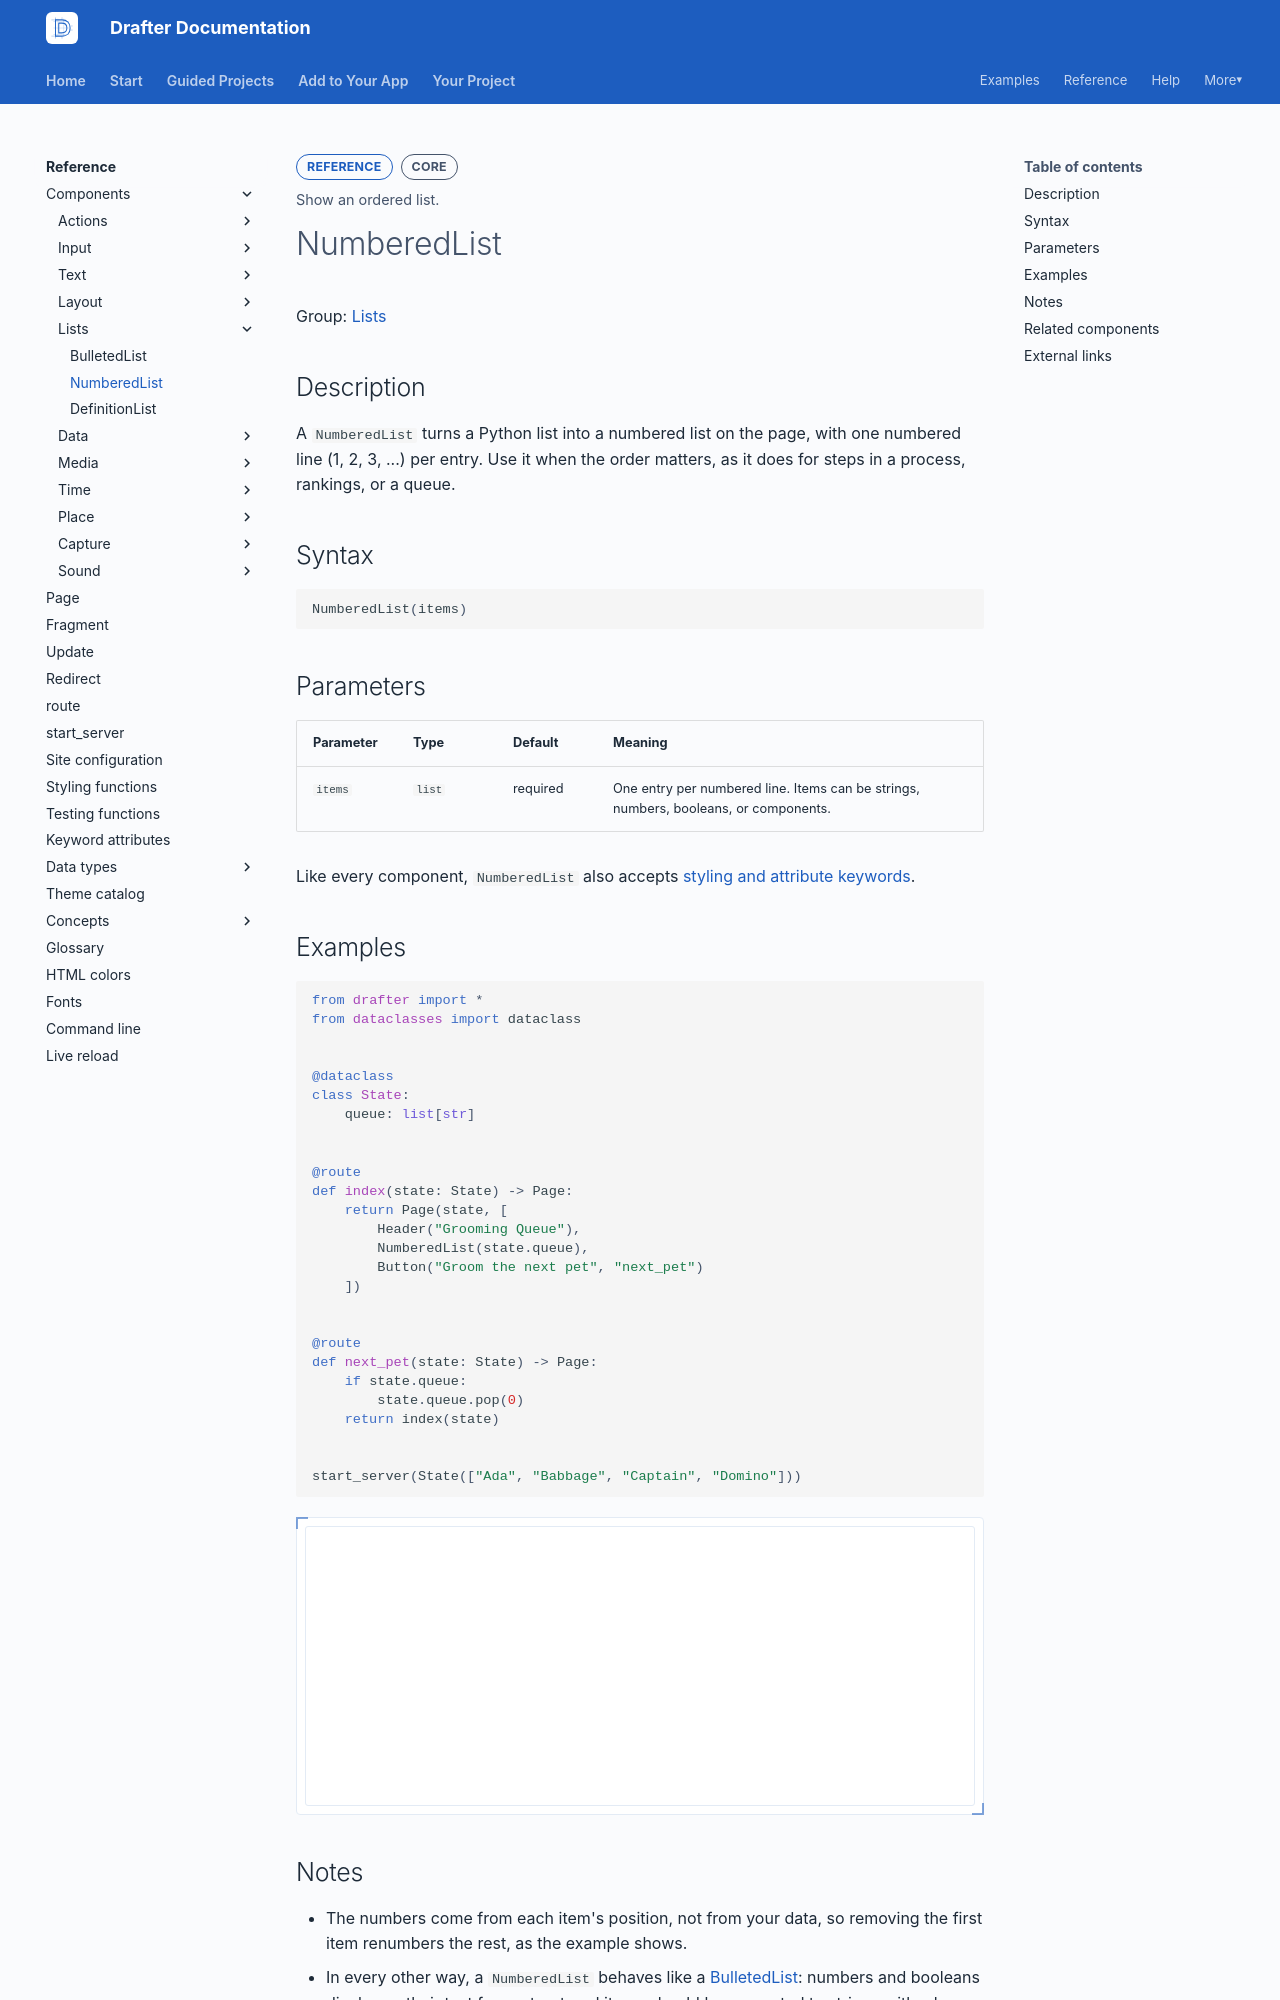

repository: drafter-edu/drafter · page: reference/components/lists/numberedlist/index.html · generator: mkdocs

---
page_type: component
title: NumberedList
level: L2
audience: S
priority: P0
prereqs: []
symbols:
  - NumberedList
outcome: Show an ordered list.
---

# NumberedList

Group: [Lists](../index.md#lists)

## Description

A `NumberedList` turns a Python list into a numbered list on the
page, with one numbered line (1, 2, 3, ...) per entry. Use it when
the order matters, as it does for steps in a process, rankings, or
a queue.

## Syntax

```python
NumberedList(items)
```

## Parameters

| Parameter | Type | Default | Meaning |
| --------- | ---- | ------- | ------- |
| `items` | `list` | required | One entry per numbered line. Items can be strings, numbers, booleans, or components. |

Like every component, `NumberedList` also accepts
[styling and attribute keywords](../../keyword-attributes.md).

## Examples

```python drafter height=280
from drafter import *
from dataclasses import dataclass


@dataclass
class State:
    queue: list[str]


@route
def index(state: State) -> Page:
    return Page(state, [
        Header("Grooming Queue"),
        NumberedList(state.queue),
        Button("Groom the next pet", "next_pet")
    ])


@route
def next_pet(state: State) -> Page:
    if state.queue:
        state.queue.pop(0)
    return index(state)


start_server(State(["Ada", "Babbage", "Captain", "Domino"]))
```
